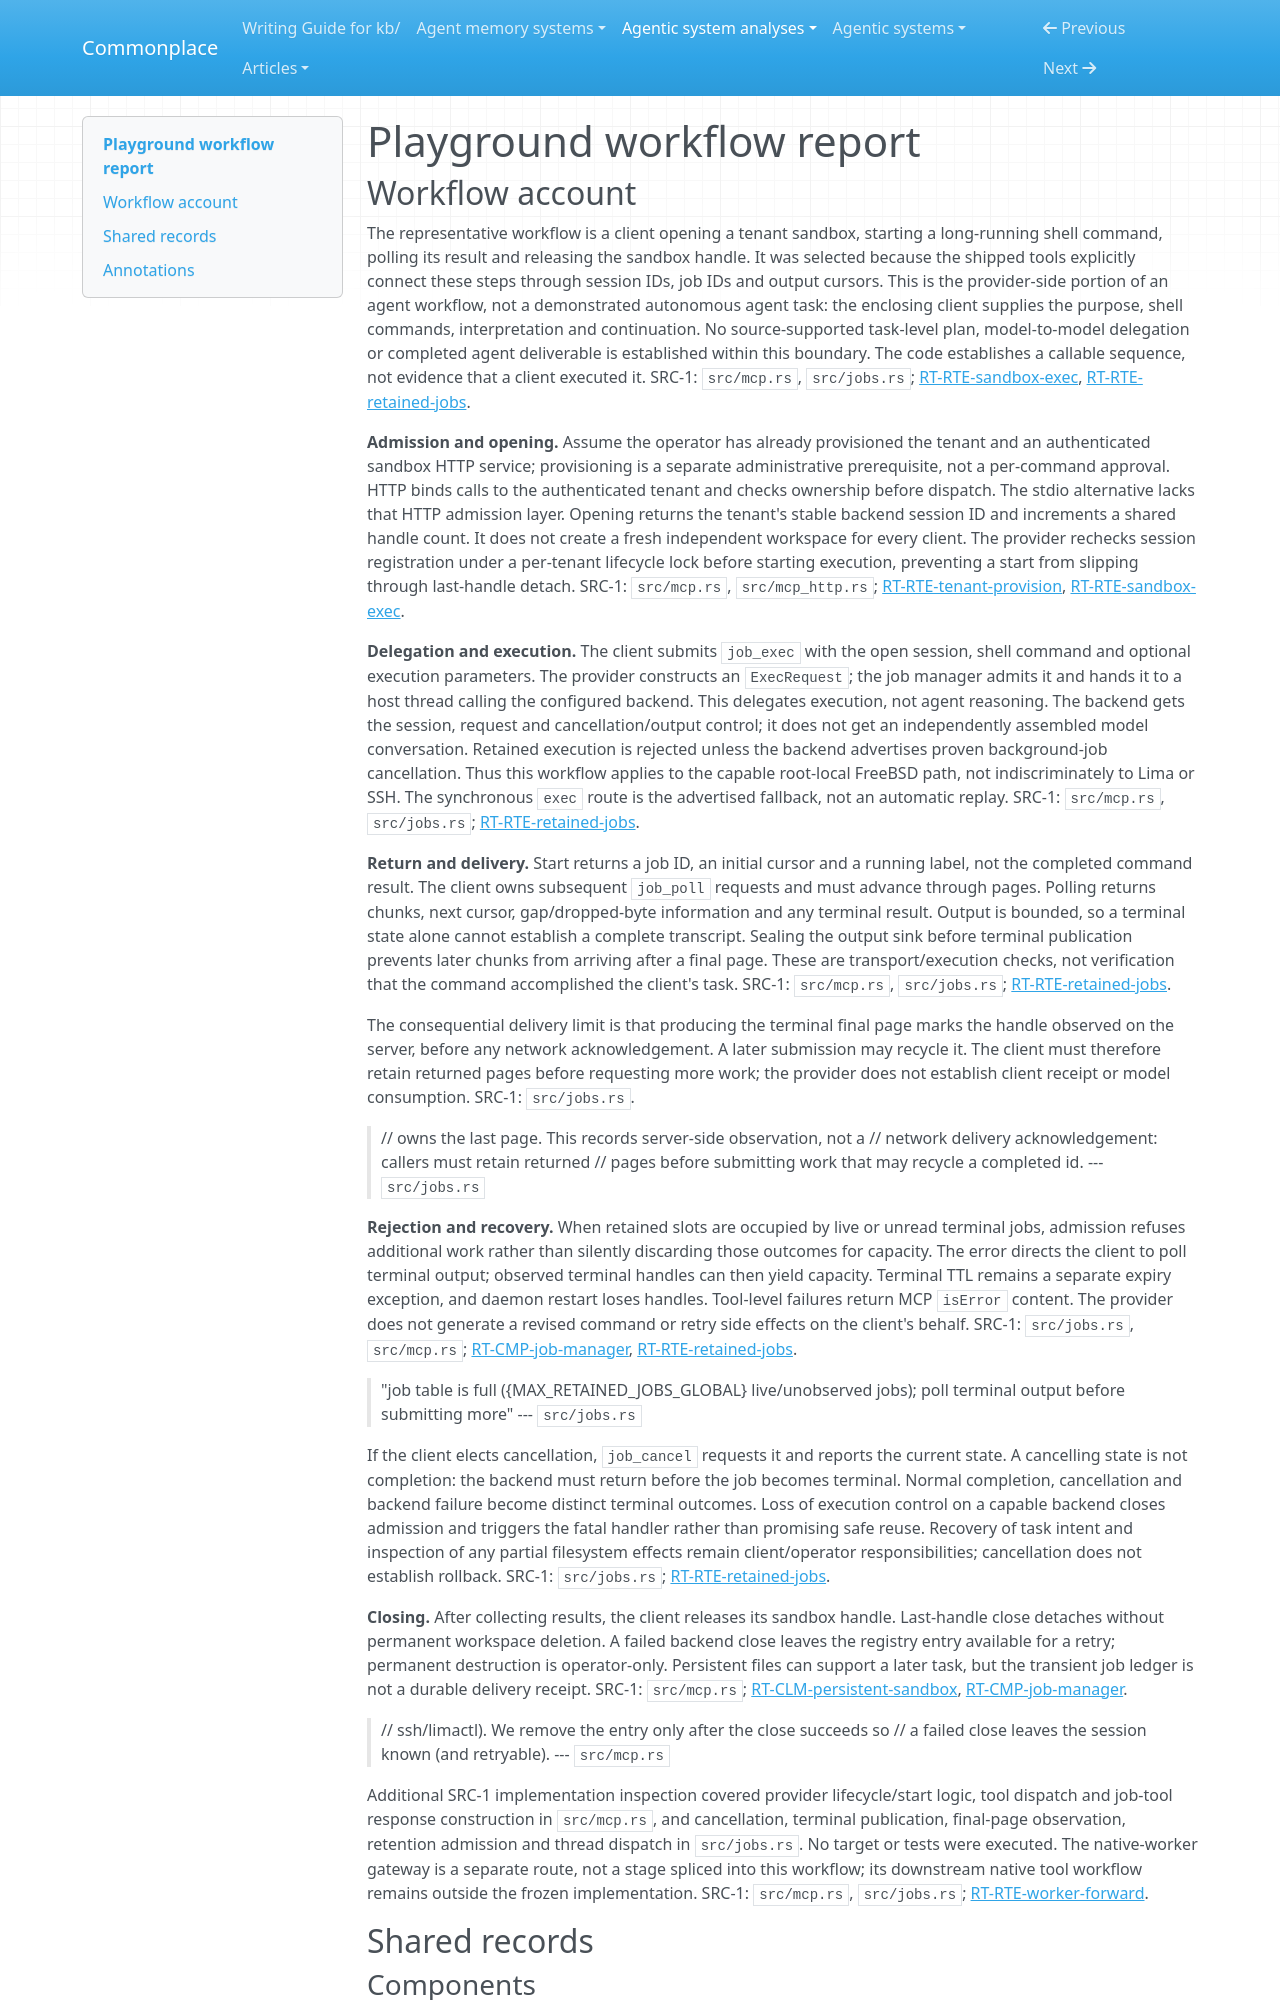

repository: zby/commonplace · page: agentic-system-analyses/retained/playground/workflow/index.html · generator: mkdocs

---
type: agentic-system-analyses/types/agentic-system-workflow-report.md
description: "Playground workflow: caller-directed long-running shell work, admission, polling, cancellation and bounded result delivery."
run-id: AAS-2026-10-14-playground-88ee8a292f9b-01
reviewed-boundary: de28ac8fdda30c7a5c2ee099de089e65a685195f
---

# Playground workflow report
